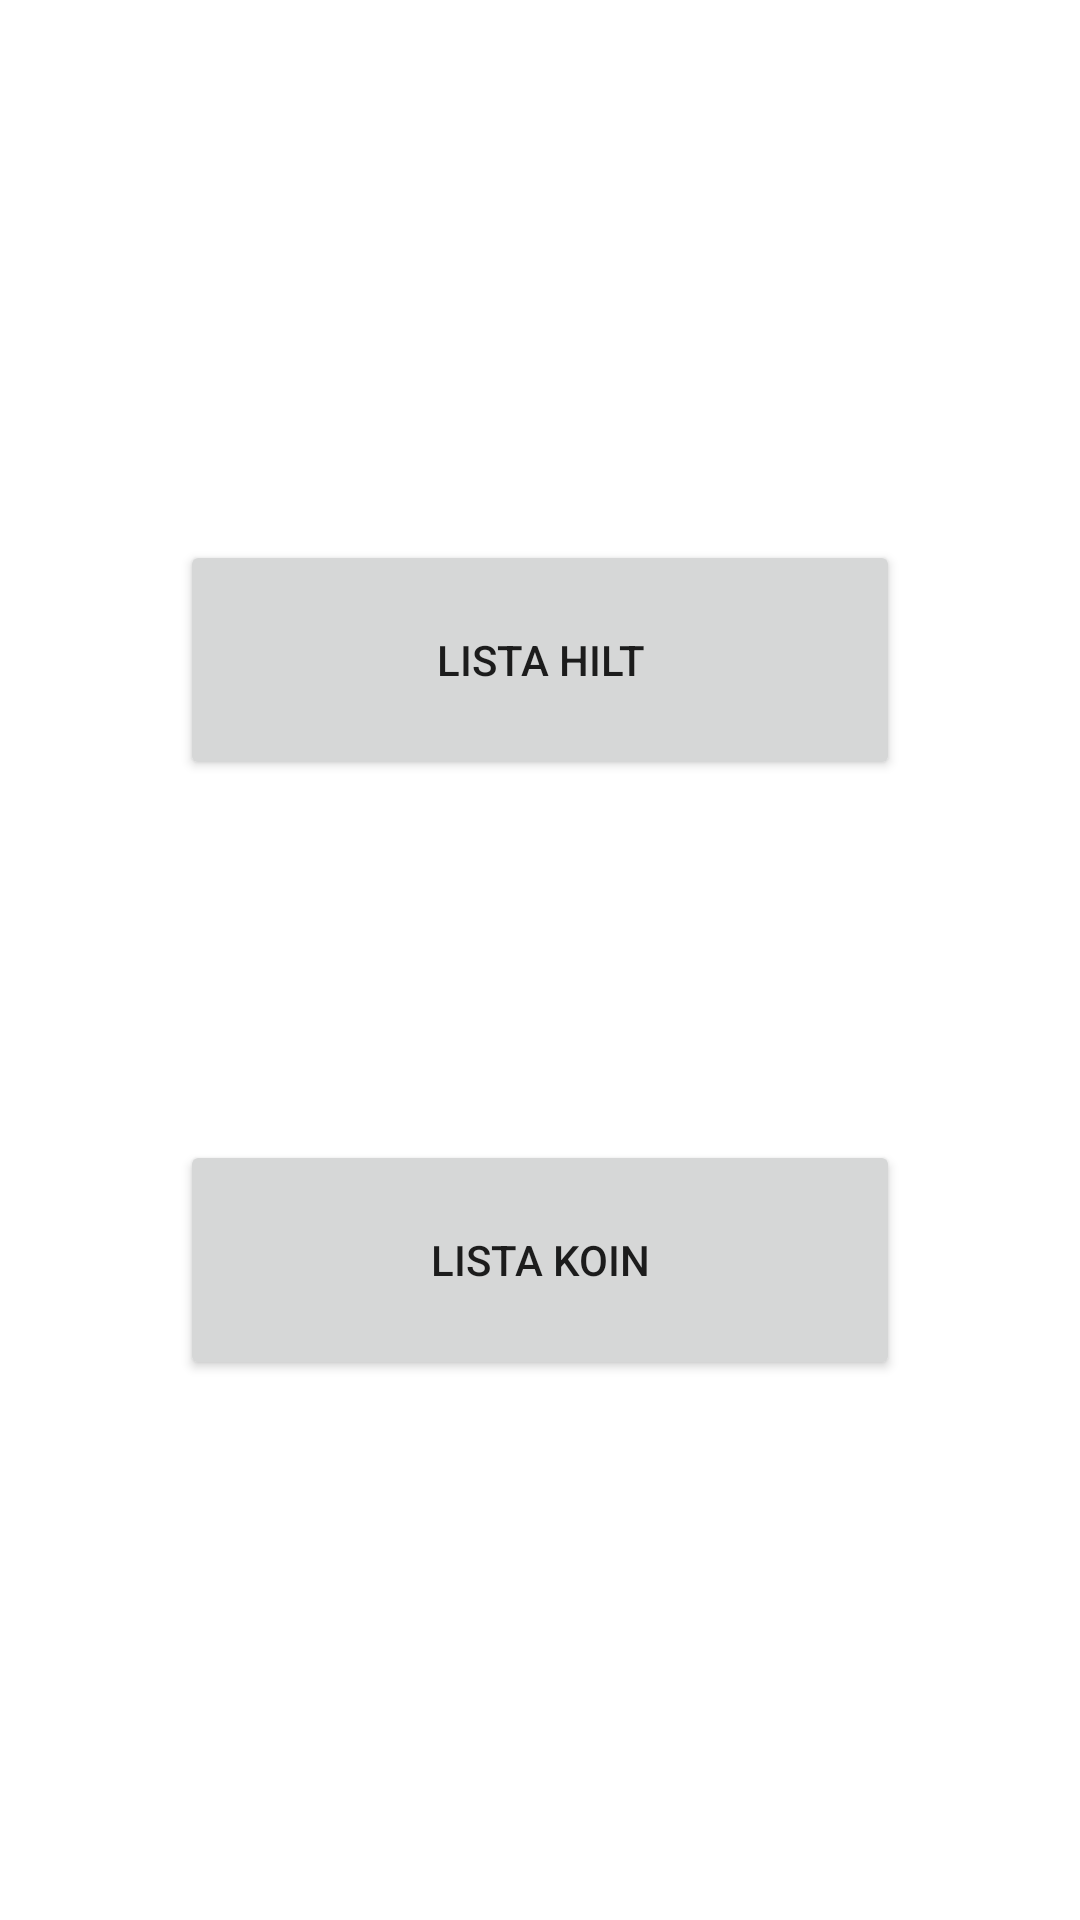

Produce the Android XML layout that renders to this screen, including the resource entries it uses.
<!-- AndroidManifest.xml: application theme Theme.DemoDaggerHilt -->
<!-- res/layout/activity_home.xml -->
<?xml version="1.0" encoding="utf-8"?>
<layout xmlns:android="http://schemas.android.com/apk/res/android"
    xmlns:app="http://schemas.android.com/apk/res-auto"
    xmlns:tools="http://schemas.android.com/tools">

    <androidx.constraintlayout.widget.ConstraintLayout
        android:layout_width="match_parent"
        android:layout_height="match_parent">



    <androidx.constraintlayout.widget.ConstraintLayout
        android:layout_width="match_parent"
        android:layout_height="match_parent"
        android:padding="60dp"
        tools:context=".ui.home.HomeActivity">

        <Button
            android:id="@+id/btnTwo"
            android:layout_width="match_parent"
            android:layout_height="80dp"
            android:text="Lista Hilt"
            app:layout_constraintBottom_toTopOf="@+id/btnThree"
            app:layout_constraintEnd_toEndOf="parent"
            app:layout_constraintStart_toStartOf="parent"
            app:layout_constraintTop_toTopOf="parent" />

        <Button
            android:id="@+id/btnThree"
            android:layout_width="match_parent"
            android:layout_height="80dp"
            android:text="Lista Koin"
            app:layout_constraintBottom_toBottomOf="parent"
            app:layout_constraintEnd_toEndOf="parent"
            app:layout_constraintStart_toStartOf="parent"
            app:layout_constraintTop_toBottomOf="@+id/btnTwo" />

    </androidx.constraintlayout.widget.ConstraintLayout>
    </androidx.constraintlayout.widget.ConstraintLayout>
</layout>
<!-- resources referenced by this layout -->
<resources>
  <style name="Theme.DemoDaggerHilt" parent="Theme.MaterialComponents.DayNight.DarkActionBar">
          
          <item name="colorPrimary">@color/purple_500</item>
          <item name="colorPrimaryVariant">@color/purple_700</item>
          <item name="colorOnPrimary">@color/white</item>
          
          <item name="colorSecondary">@color/teal_200</item>
          <item name="colorSecondaryVariant">@color/teal_700</item>
          <item name="colorOnSecondary">@color/black</item>
          
          <item name="android:statusBarColor" tools:targetApi="l">?attr/colorPrimaryVariant</item>
          
      </style>
  <!-- not gathered from this repository: default colours our renderer supplied (Android Studio template values) -->
  <color name="purple_500">#FF6200EE</color>
  <color name="purple_700">#FF3700B3</color>
  <color name="teal_200">#FF03DAC5</color>
  <color name="teal_700">#FF018786</color>
  <color name="black">#FF000000</color>
  <color name="white">#FFFFFFFF</color>
</resources>
